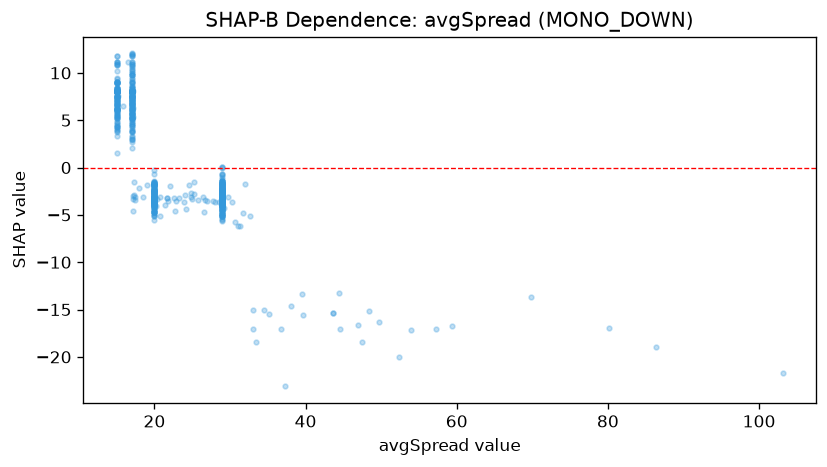

Source data for this figure (header and first rows):
feature_value, shap_value
20.0, -2.703
20.0, -3.116
20.0, -3.227
103.1, -21.66
20.0, -4.666
20.0, -3.069
20.0, -1.722
20.0, -3.562
20.0, -4.952
20.0, -2.31
20.0, -4.643
47.4, -18.43
20.0, -3.522
20.0, -2.815
20.0, -3.086
20.0, -3.213
20.0, -4.657
20.0, -3.992
21.7, -3.213
20.0, -3.983
20.0, -3.328
20.0, -4.681
20.0, -0.7131
20.0, -2.49
20.0, -4.651
20.0, -1.775
20.0, -3.362
20.0, -3.682
20.0, -4.346
20.0, -1.885
20.0, -3.726
20.0, -3.549
20.0, -3.514
57.2, -17.01
20.0, -3.522
20.0, -5.543
20.0, -4.256
20.0, -3.514
20.0, -4.666
20.0, -5.112
20.0, -2.314
20.0, -3.514
20.0, -1.793
20.0, -3.227
33.0, -15.1
20.0, -3.983
20.0, -1.894
20.0, -3.222
20.0, -2.291
20.0, -3.609
20.0, -2.58
20.0, -4.487
20.0, -3.623
20.0, -3.242
20.0, -3.557
20.0, -3.232
20.0, -3.242
20.0, -2.841
20.0, -2.538
20.0, -3.533
... 818 more rows
